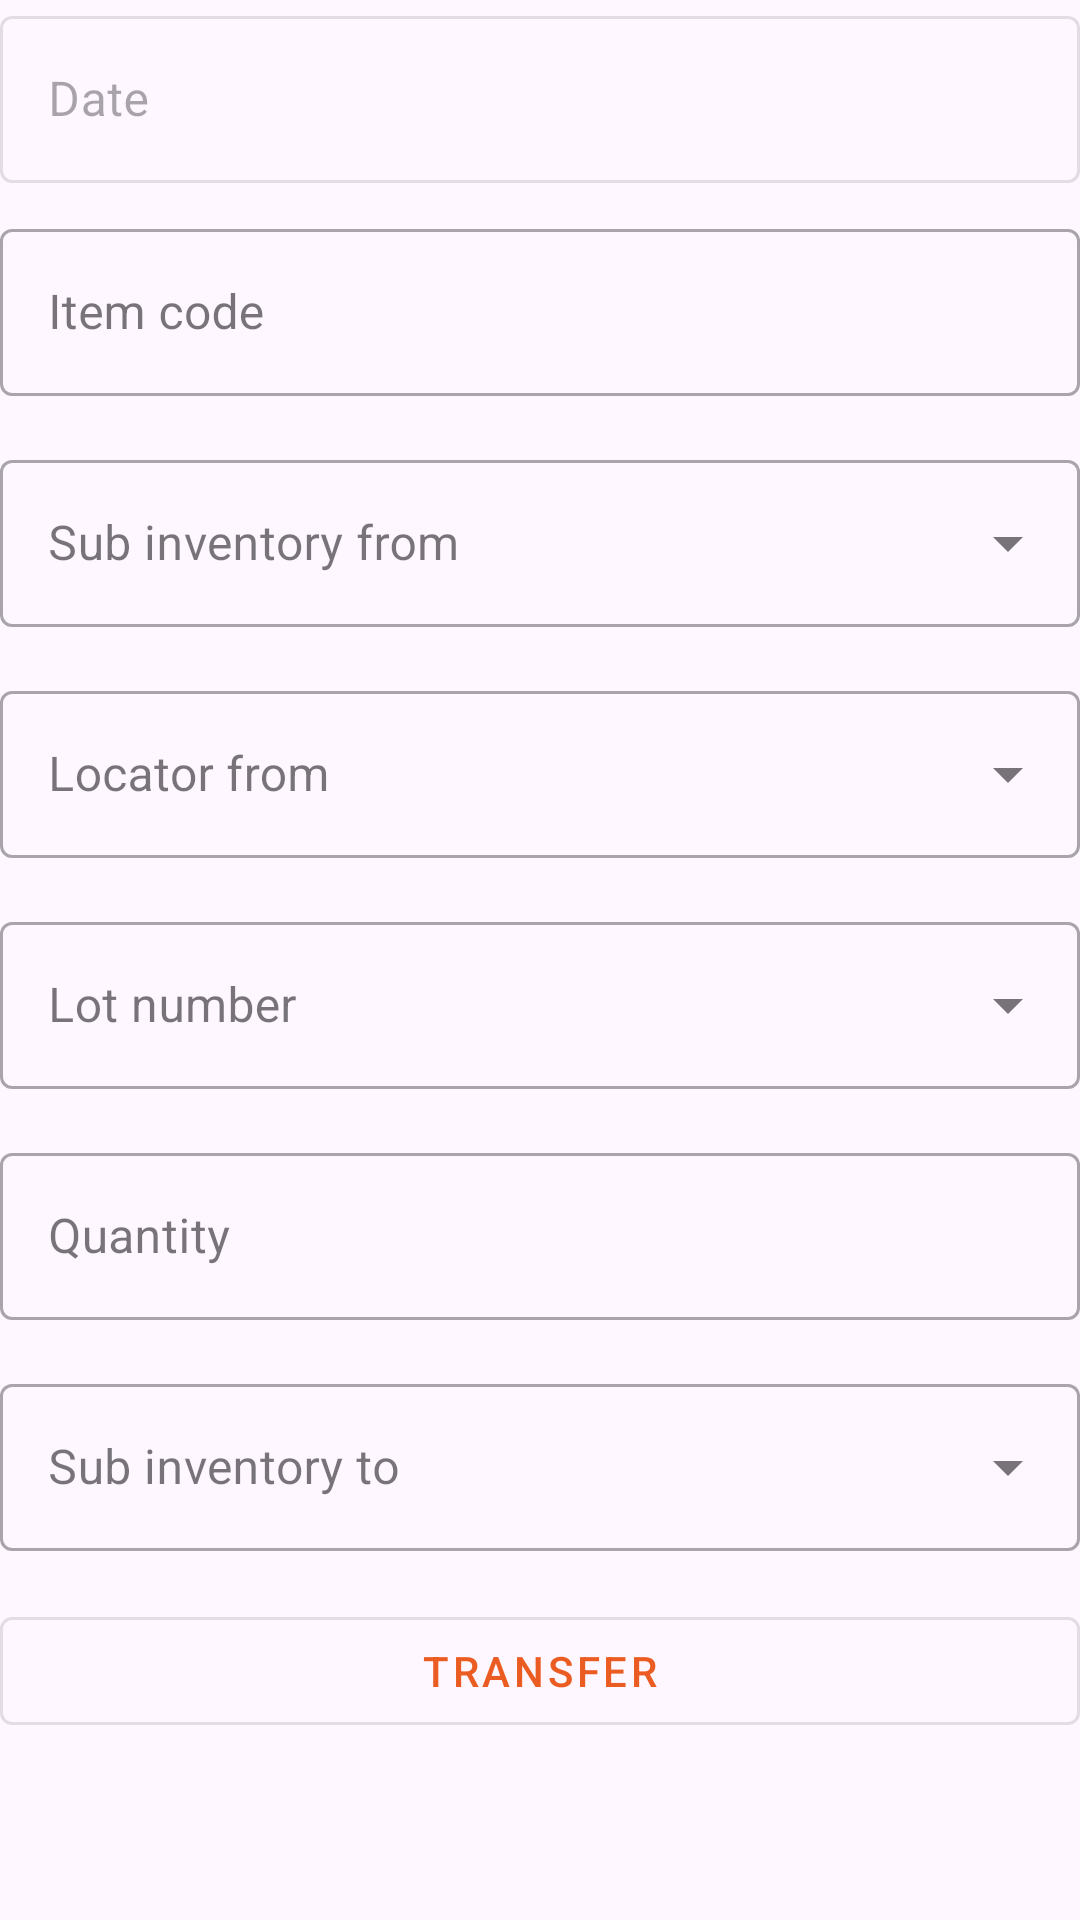

Here is an Android app screen rendered from its layout file. Give the layout XML and the strings, colors and styles it references.
<!-- AndroidManifest.xml: application theme Theme.Epp_Project -->
<!-- res/layout/fragment_return_to_wip.xml -->
<?xml version="1.0" encoding="utf-8"?>
<ScrollView
    xmlns:android="http://schemas.android.com/apk/res/android"
    xmlns:tools="http://schemas.android.com/tools"
    android:layout_width="match_parent"
    android:layout_height="match_parent"
    xmlns:app="http://schemas.android.com/apk/res-auto"
    tools:context=".Ui.Transfer.StartTransfer.StartTransferFragment">
<androidx.constraintlayout.widget.ConstraintLayout
    android:layout_width="match_parent"
    android:layout_height="wrap_content">

    <com.google.android.material.textfield.TextInputLayout
        android:id="@+id/date"
        style="@style/Widget.MaterialComponents.TextInputLayout.OutlinedBox"
        android:layout_width="0dp"
        android:layout_height="wrap_content"
        android:enabled="false"
        android:hint="@string/date"
        app:layout_constraintEnd_toEndOf="parent"
        app:layout_constraintHorizontal_bias="0.5"
        app:layout_constraintStart_toStartOf="parent"
        app:layout_constraintTop_toTopOf="parent">

        <com.google.android.material.textfield.TextInputEditText
            android:layout_width="match_parent"
            android:layout_height="match_parent"
            android:imeOptions="actionNext"
            android:inputType="none"
            android:lines="1"
            android:maxLines="1"
            android:singleLine="true" />
    </com.google.android.material.textfield.TextInputLayout>

    <com.google.android.material.textfield.TextInputLayout
        android:id="@+id/item_code"
        style="@style/Widget.MaterialComponents.TextInputLayout.OutlinedBox"
        android:layout_width="0dp"
        android:layout_height="wrap_content"
        android:hint="@string/item_code"
        android:visibility="visible"
        app:endIconMode="clear_text"
        android:layout_marginTop="10dp"
        app:layout_constraintEnd_toEndOf="parent"
        app:layout_constraintStart_toStartOf="parent"
        app:layout_constraintTop_toBottomOf="@+id/date"
        app:startIconDrawable="@drawable/ic_barcode_icon">

        <com.google.android.material.textfield.TextInputEditText
            android:layout_width="match_parent"
            android:layout_height="match_parent"
            android:imeOptions="actionGo"
            android:lines="1"
            android:maxLines="1"
            android:singleLine="true" />
    </com.google.android.material.textfield.TextInputLayout>


    <TextView
        android:id="@+id/item_desc"
        android:layout_width="0dp"
        android:layout_height="wrap_content"
        android:layout_marginTop="16sp"
        android:gravity="center"
        android:text="Gasket S.S.  1½ #600 Inner Ring SS  Outer Ring C.S Graphite"
        android:textSize="17sp"
        android:layout_marginEnd="30dp"
        android:visibility="gone"
        app:layout_constraintEnd_toStartOf="@+id/on_hand_qty"
        app:layout_constraintHorizontal_bias="0.0"
        app:layout_constraintStart_toStartOf="parent"
        app:layout_constraintTop_toBottomOf="@+id/item_code" />

    <TextView
        android:id="@+id/on_hand_qty"
        android:layout_width="0dp"
        android:layout_height="wrap_content"
        android:gravity="center"
        android:text="50"
        android:textSize="17sp"
        style="@style/on_hand_qty_style"
        android:visibility="gone"
        app:layout_constraintBottom_toBottomOf="@+id/item_desc"
        app:layout_constraintEnd_toEndOf="parent"
        app:layout_constraintTop_toTopOf="@+id/item_desc" />

    <com.google.android.material.textfield.TextInputLayout
        android:id="@+id/transfer_qty"
        style="@style/Widget.MaterialComponents.TextInputLayout.OutlinedBox"
        android:layout_width="0dp"
        android:layout_height="wrap_content"
        android:layout_marginTop="16dp"
        android:hint="@string/qty"
        app:layout_constraintEnd_toEndOf="parent"
        app:layout_constraintHorizontal_bias="0.5"
        app:layout_constraintStart_toStartOf="parent"
        app:layout_constraintTop_toBottomOf="@+id/lot">

        <com.google.android.material.textfield.TextInputEditText
            android:layout_width="match_parent"
            android:layout_height="match_parent"
            android:imeOptions="actionNext"
            android:inputType="number"
            android:lines="1"
            android:maxLines="1"
            android:singleLine="true"
            android:digits="0123456789."/>
    </com.google.android.material.textfield.TextInputLayout>

    <com.google.android.material.textfield.TextInputLayout
        android:id="@+id/sub_inventory_from"
        style="@style/Widget.MaterialComponents.TextInputLayout.OutlinedBox.ExposedDropdownMenu"
        android:layout_width="match_parent"
        android:layout_height="wrap_content"
        android:layout_marginTop="16dp"
        android:hint="@string/sub_inventory_from"
        app:layout_constraintEnd_toEndOf="parent"
        app:layout_constraintHorizontal_bias="0.5"
        app:layout_constraintStart_toStartOf="parent"
        app:layout_constraintTop_toBottomOf="@+id/item_desc">

        <AutoCompleteTextView
            android:id="@+id/sub_inventory_from_spinner"
            android:layout_width="match_parent"
            android:layout_height="match_parent"
            android:imeOptions="actionNext"
            android:inputType="none"
            android:lines="1"
            android:maxLines="1"
            android:singleLine="true" />
    </com.google.android.material.textfield.TextInputLayout>

    <com.google.android.material.textfield.TextInputLayout
        android:id="@+id/locator_from"
        style="@style/Widget.MaterialComponents.TextInputLayout.OutlinedBox.ExposedDropdownMenu"
        android:layout_width="match_parent"
        android:layout_height="wrap_content"
        android:layout_marginTop="16dp"
        android:hint="@string/locator_from"
        app:layout_constraintEnd_toEndOf="parent"
        app:layout_constraintHorizontal_bias="0.5"
        app:layout_constraintStart_toStartOf="parent"
        app:layout_constraintTop_toBottomOf="@+id/sub_inventory_from"
        app:startIconDrawable="@drawable/ic_barcode_icon">

        <AutoCompleteTextView
            android:id="@+id/locator_from_spinner"
            android:layout_width="match_parent"
            android:layout_height="match_parent"
            android:imeOptions="actionNext"
            android:inputType="none"
            android:lines="1"
            android:maxLines="1"
            android:singleLine="true" />
    </com.google.android.material.textfield.TextInputLayout>

    <com.google.android.material.textfield.TextInputLayout
        android:id="@+id/lot"
        style="@style/Widget.MaterialComponents.TextInputLayout.OutlinedBox.ExposedDropdownMenu"
        android:layout_width="match_parent"
        android:layout_height="wrap_content"
        android:hint="@string/lot_number"
        android:layout_marginTop="16dp"
        app:layout_constraintEnd_toEndOf="parent"
        app:layout_constraintHorizontal_bias="0.5"
        app:layout_constraintStart_toStartOf="parent"
        app:layout_constraintTop_toBottomOf="@+id/locator_from">

        <AutoCompleteTextView
            android:id="@+id/lot_spinner"
            android:layout_width="match_parent"
            android:layout_height="match_parent"
            android:imeOptions="actionNext"
            android:inputType="none"
            android:lines="1"
            android:maxLines="1"
            android:singleLine="true" />
    </com.google.android.material.textfield.TextInputLayout>

    <com.google.android.material.textfield.TextInputLayout
        android:id="@+id/sub_inventory_to"
        style="@style/Widget.MaterialComponents.TextInputLayout.OutlinedBox.ExposedDropdownMenu"
        android:layout_width="match_parent"
        android:layout_height="wrap_content"
        android:layout_marginTop="16dp"
        android:hint="@string/sub_inventory_to"
        app:layout_constraintEnd_toEndOf="parent"
        app:layout_constraintHorizontal_bias="0.5"
        app:layout_constraintStart_toStartOf="parent"
        app:layout_constraintTop_toBottomOf="@+id/transfer_qty">

        <AutoCompleteTextView
            android:id="@+id/sub_inventory_to_spinner"
            android:layout_width="match_parent"
            android:layout_height="match_parent"
            android:imeOptions="actionNext"
            android:inputType="none"
            android:lines="1"
            android:maxLines="1"
            android:singleLine="true" />
    </com.google.android.material.textfield.TextInputLayout>

    <com.google.android.material.button.MaterialButton
        android:id="@+id/transfer"
        style="@style/Widget.MaterialComponents.Button.OutlinedButton"
        android:layout_width="0dp"
        android:layout_height="wrap_content"
        android:layout_marginTop="16dp"
        android:text="@string/transfer"
        android:visibility="visible"
        app:layout_constraintEnd_toEndOf="parent"
        app:layout_constraintHorizontal_bias="0.5"
        app:layout_constraintStart_toStartOf="parent"
        app:layout_constraintTop_toBottomOf="@+id/sub_inventory_to" />

</androidx.constraintlayout.widget.ConstraintLayout>
</ScrollView>
<!-- resources referenced by this layout -->
<resources>
  <string name="date">Date</string>
  <string name="item_code">Item code</string>
  <string name="locator_from">Locator from</string>
  <string name="lot_number">Lot number</string>
  <string name="qty">Quantity</string>
  <string name="sub_inventory_from">Sub inventory from</string>
  <string name="sub_inventory_to">Sub inventory to</string>
  <string name="transfer">Transfer</string>
  <style name="on_hand_qty_style">
          <item name="android:textColor">#388E3C</item>
      </style>
  <style name="Theme.Epp_Project" parent="Base.Theme.Epp_Project" />
  <style name="Base.Theme.Epp_Project" parent="Theme.Material3.DayNight.NoActionBar">
          
           <item name="colorPrimary">@color/orange</item>
      </style>
  <color name="orange">#eb5c23</color>
</resources>
